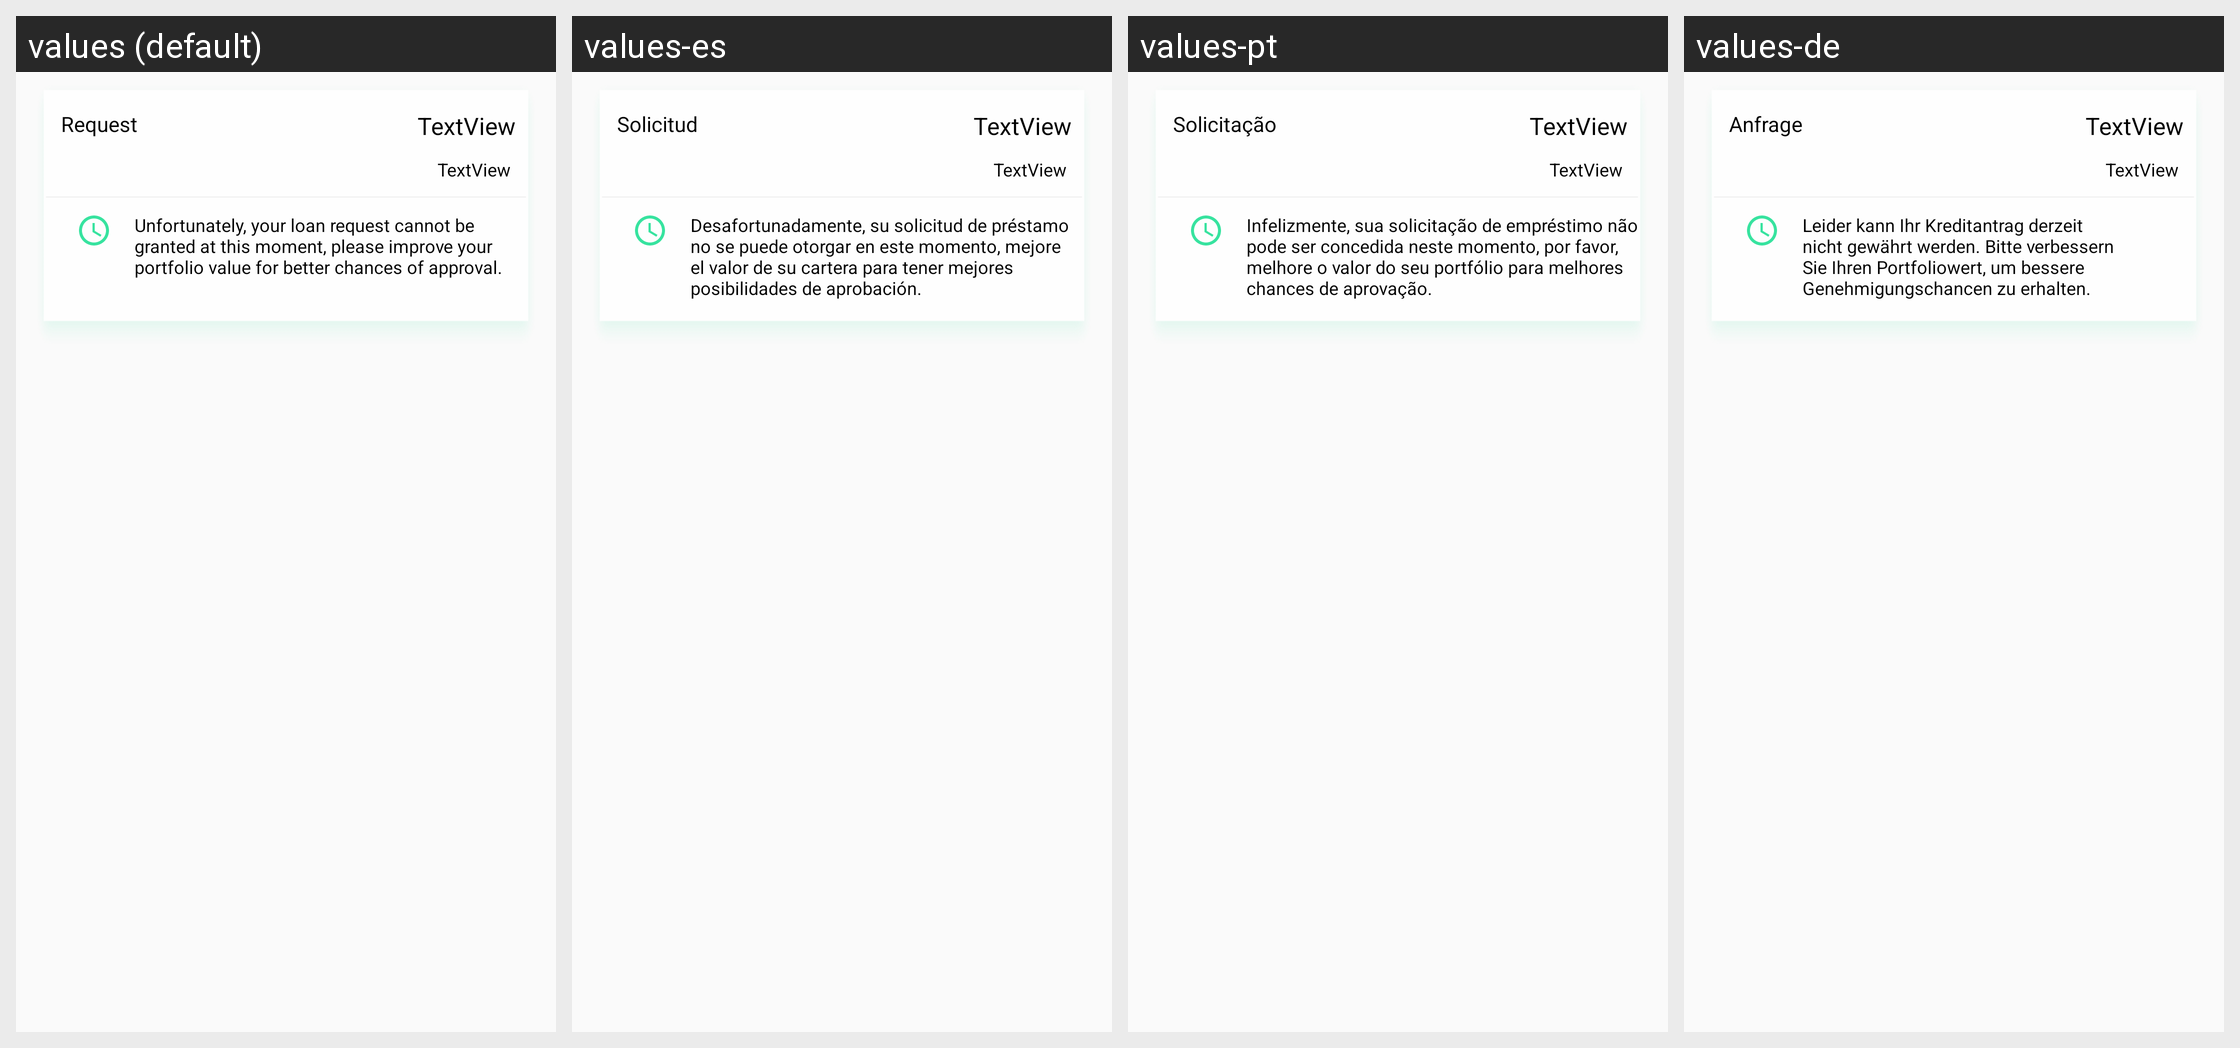

This grid shows one Android layout under several languages. Give, for every string resource on the screen, its name, the default text and each shown locale's text.
Android screen res/layout/loan_list.xml rendered under 4 locales, left to right: values (default), values-es, values-pt, values-de. Device: Nexus 5 (rendered at 1080×1920; each locale shown at half size, 540×960, under a caption strip naming it); theme AppTheme.
Other locales in the repository, not shown: values-fr, values-it, values-ja, values-ko, values-nl, values-ru, values-zh.
Strings drawn on this screen, with the default value and each locale's value (text and hints the layout hard-codes, and strings that could not be matched under every locale, appear in the picture but are not listed):

status
  values: Request
  values-es: Solicitud
  values-pt: Solicitação
  values-de: Anfrage

note3
  values: Unfortunately, your loan request cannot be granted at this moment, please improve your portfolio value for better chances of approval.
  values-es: Desafortunadamente, su solicitud de préstamo no se puede otorgar en este momento, mejore el valor de su cartera para tener mejores posibilidades de aprobación.
  values-pt: Infelizmente, sua solicitação de empréstimo não pode ser concedida neste momento, por favor, melhore o valor do seu portfólio para melhores chances de aprovação.
  values-de: Leider kann Ihr Kreditantrag derzeit nicht gewährt werden. Bitte verbessern Sie Ihren Portfoliowert, um bessere Genehmigungschancen zu erhalten.
